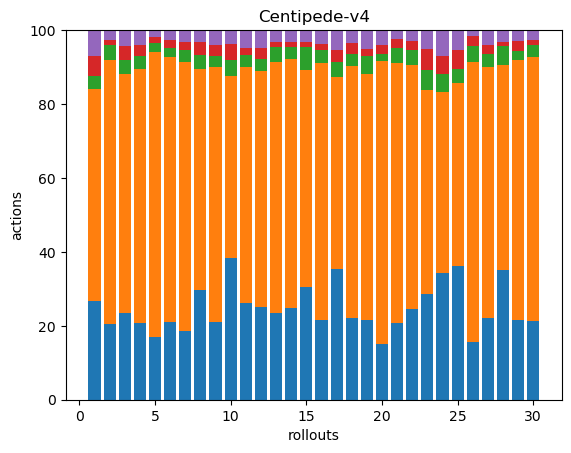

The data file committed next to this chart (first rows):
69, 148, 9, 14, 18, 0, 0, 0, 0, 0, 0, 0, 0, 0, 0, 0, 0, 0
62, 215, 12, 4, 8, 0, 0, 0, 0, 0, 0, 0, 0, 0, 0, 0, 0, 0
44, 121, 7, 7, 8, 0, 0, 0, 0, 0, 0, 0, 0, 0, 0, 0, 0, 0
45, 150, 8, 6, 9, 0, 0, 0, 0, 0, 0, 0, 0, 0, 0, 0, 0, 0
55, 249, 8, 5, 6, 0, 0, 0, 0, 0, 0, 0, 0, 0, 0, 0, 0, 0
69, 237, 8, 7, 9, 0, 0, 0, 0, 0, 0, 0, 0, 0, 0, 0, 0, 0
52, 202, 9, 6, 9, 0, 0, 0, 0, 0, 0, 0, 0, 0, 0, 0, 0, 0
65, 131, 8, 8, 7, 0, 0, 0, 0, 0, 0, 0, 0, 0, 0, 0, 0, 0
46, 150, 7, 6, 9, 0, 0, 0, 0, 0, 0, 0, 0, 0, 0, 0, 0, 0
62, 80, 7, 7, 6, 0, 0, 0, 0, 0, 0, 0, 0, 0, 0, 0, 0, 0
55, 135, 7, 4, 10, 0, 0, 0, 0, 0, 0, 0, 0, 0, 0, 0, 0, 0
41, 105, 5, 5, 8, 0, 0, 0, 0, 0, 0, 0, 0, 0, 0, 0, 0, 0
84, 241, 15, 5, 11, 0, 0, 0, 0, 0, 0, 0, 0, 0, 0, 0, 0, 0
71, 192, 9, 4, 9, 0, 0, 0, 0, 0, 0, 0, 0, 0, 0, 0, 0, 0
68, 130, 14, 3, 7, 0, 0, 0, 0, 0, 0, 0, 0, 0, 0, 0, 0, 0
69, 221, 11, 5, 12, 0, 0, 0, 0, 0, 0, 0, 0, 0, 0, 0, 0, 0
53, 78, 6, 5, 8, 0, 0, 0, 0, 0, 0, 0, 0, 0, 0, 0, 0, 0
68, 209, 10, 9, 11, 0, 0, 0, 0, 0, 0, 0, 0, 0, 0, 0, 0, 0
47, 145, 11, 4, 11, 0, 0, 0, 0, 0, 0, 0, 0, 0, 0, 0, 0, 0
50, 252, 7, 8, 13, 0, 0, 0, 0, 0, 0, 0, 0, 0, 0, 0, 0, 0
66, 224, 13, 7, 8, 0, 0, 0, 0, 0, 0, 0, 0, 0, 0, 0, 0, 0
49, 132, 8, 5, 6, 0, 0, 0, 0, 0, 0, 0, 0, 0, 0, 0, 0, 0
50, 96, 9, 10, 9, 0, 0, 0, 0, 0, 0, 0, 0, 0, 0, 0, 0, 0
49, 70, 7, 7, 10, 0, 0, 0, 0, 0, 0, 0, 0, 0, 0, 0, 0, 0
61, 84, 6, 9, 9, 0, 0, 0, 0, 0, 0, 0, 0, 0, 0, 0, 0, 0
57, 274, 15, 10, 6, 0, 0, 0, 0, 0, 0, 0, 0, 0, 0, 0, 0, 0
62, 190, 10, 7, 11, 0, 0, 0, 0, 0, 0, 0, 0, 0, 0, 0, 0, 0
75, 118, 11, 2, 7, 0, 0, 0, 0, 0, 0, 0, 0, 0, 0, 0, 0, 0
58, 189, 7, 7, 8, 0, 0, 0, 0, 0, 0, 0, 0, 0, 0, 0, 0, 0
47, 158, 7, 3, 6, 0, 0, 0, 0, 0, 0, 0, 0, 0, 0, 0, 0, 0
